Image classification data set "summer_winter_dataset" (vithlaithla/DN-Classifier on GitHub). Class labels (2): summer, winter.

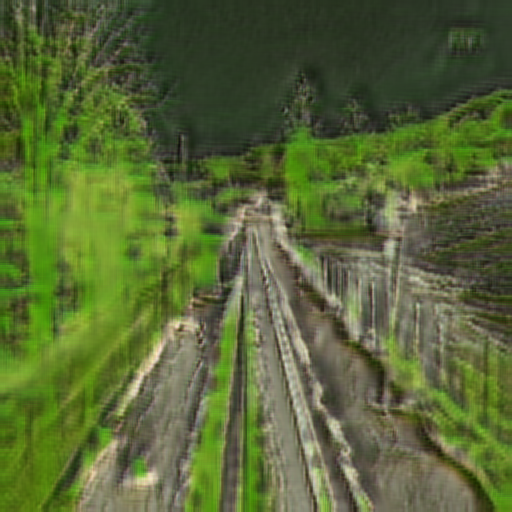
Label: summer

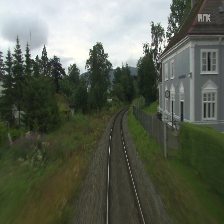
Label: summer

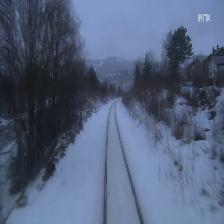
Label: winter

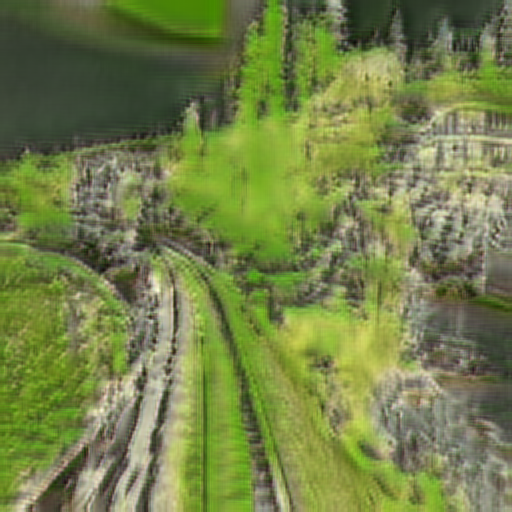
Label: summer

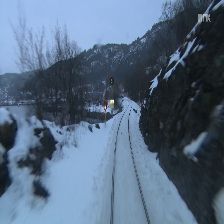
Label: winter

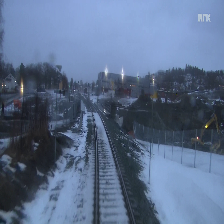
Label: winter
